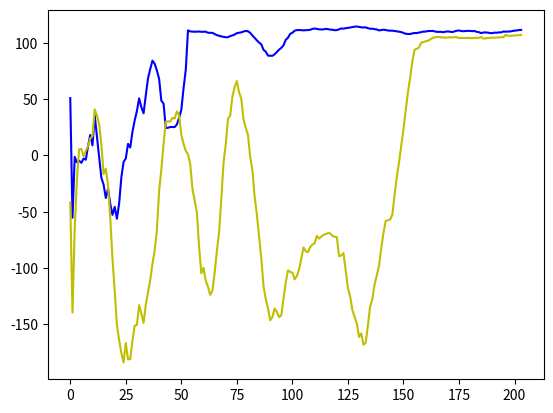

Recreate this plot in Python.
import matplotlib.pyplot as plt

def runningAvg(mylist, windowSize = 10):
    cumsum, moving_aves = [0], []
    for i, x in enumerate(mylist, 1):

        cumsum.append(cumsum[i-1] + x)
        if i < windowSize:
            moving_ave = cumsum[i] / (i)
        else:
            moving_ave = (cumsum[i] - cumsum[i-windowSize])/windowSize
        moving_aves.append(moving_ave)

    return moving_aves

def averageVector(vectors):
    vecNum = len(vectors)
    average = []
    min = len(vectors[0])
    for vec in vectors:
        if min > len(vec): min = len(vec)

    for i in range(min):
        sum = .0
        for j in range(vecNum):
            sum += vectors[j][i]
        average.append( sum / vecNum )

    return average

"""
    by default
        epsilon = .999
        alpha = .0002
"""

alpha001_1 = [-200.75, -191.45, -128.6, -230.15, -158.7, -215.3, -205.1, -213.65, -222.65, 1057.45, -253.35, 1148.35, 1176.85, 1349.05, 1422.95, 1251.15, 1390.6, 1341.0, 1200.7, 1270.1, 1206.1, 1214.2, 1365.75, 1419.65, 1467.1, 1422.7, 925.45, 946.45, 1053.6, 1166.05, 1160.65, 1275.55, 1293.1, 1258.25, 1284.85, 1263.3, 1267.45, 1198.9, 978.25, 1360.05, 1232.0, 1267.05, 1253.4, 1197.75, 1411.65, 1341.15, 1301.0, 1470.15, 1152.2, 1364.3, 1411.95, 1419.05, 1395.65, 1465.75, 1121.5, 1345.9, 1173.45, 1469.05, 1469.5, 1275.2, 1358.9, 1364.3, 1396.7, 1422.85, 1336.8, 1414.55, 1424.5, 1323.4, 1344.45, 1388.75, 1469.15, 1214.6, 1399.35, 1419.85, 1367.65, 1392.75, 1260.0, 1384.0, 1296.9, 1474.45, 1416.8, 1364.75, 1295.65, 1254.35, 1103.9, 1368.25, 1412.75, 1187.45, 1357.0, 1423.4, 1276.55, 1467.95, 1339.15, 1352.1, 1257.4, 1350.8, 1256.75, 1246.0, 1357.95, 1385.05, 1346.6, 1350.4, 1413.4, 1404.1]

alpha001_2 = [-118.75, -269.15, -167.2, -166.25, -132.1, -162.5, -100.35, -202.55, -227.75, -250.7, -128.4, -84.6, -92.7, -159.8, -243.95, -190.6, -159.25, -155.85, -207.7, -255.65, -146.9, -175.75, -135.95, -170.9, -179.5, -194.4, -122.9, -243.5, -130.5, -243.5, -130.05, -169.5, -138.0, -167.8, -220.1, -158.65, 5.65, 473.05, 389.25, 779.5, 776.05, 1175.7, 1008.75, 1119.85, 807.45, 1225.8, 959.1, 487.1, 1239.55, 1256.45, 562.25, 1099.2, 1083.8, 355.05, 1091.3, 1104.1, 1256.4, 1249.95, 1030.1, 1364.65, 1108.7, 1185.7, 1365.85, 1103.1, 1212.5, 1337.5, 1167.15, 1125.1, 1130.95, 835.1, 1289.1, 1351.1, 996.95, 1268.8, 1002.5, 1369.2, 1044.95, 944.35, 1165.35, 1291.7, 1305.3, 988.75, 1360.65, 1167.45, 1256.4, 1334.3, 1256.8, 1206.3, 1319.15, 1152.0, 1400.75, 1308.95, 1415.75, 1103.25, 1318.3, 1399.25, 1313.25, 1110.05, 1141.65, 1203.1, 1312.55, 1353.95, 1124.25, 1178.2]

alpha001_3 = [-227.75, -216.7, -197.4, -201.2, -194.85, 480.05, 306.3, 365.7, 388.9, 1348.8, 1399.95, 1186.05, 675.0, 544.15, 643.6, 1046.9, 819.45, 304.75, 1002.35, 1090.6, 471.55, 864.1, 426.95, 742.15, 983.7, 867.55, 935.8, 1270.35, 869.7, 1230.25, 1222.5, 1222.6, 1309.95, 1266.45, 1060.8, 1170.25, 1296.55, 1359.9, 1154.3, 1133.85, 1215.55, 882.35, 607.6, 1147.85, 1233.8, 1418.8, 1343.9, 1415.05, 1461.75, 1464.35, 1357.7, 620.8, 1180.75, 1419.2, 1160.25, 1009.15, 1041.4, 1215.4, 1208.25, 1393.05, 928.75, 842.15, 954.0, 1188.05, 1266.65, 1339.1, 837.4, 662.25, 1207.6, 1293.4, 640.65, 1264.75, 731.5, 1257.15, 1283.35, 1146.15, 1287.85, 1411.35, 1354.0, 1367.2, 1258.4, 1262.2, 1334.8, 1409.45, 1382.35, 1392.95, 1247.25, 1282.6, 1086.3, 1337.6, 1292.25, 1400.5, 1323.7, 1247.85, 1153.2, 890.05, 1276.05, 1337.4, 1202.2, 1330.3, 1126.1, 1186.25, 1245.35, 1291.9]

alpha001_4 = [-240.85, -179.4, 783.5, 99.1, 935.85, 369.95, 795.8, 352.65, 430.8, 789.45, 28.5, 511.05, 436.05, 546.5, 444.95, 211.8, 622.8, 370.05, 263.3, 177.65, 311.7, 458.65, 430.65, 236.85, 491.05, 425.55, 649.2, 498.7, 300.7, 706.8, 441.5, 435.2, 731.45, 418.0, 729.05, 314.4, 359.0, 394.3, 288.7, 792.5, 489.7, 584.9, 495.95, 615.3, 546.75, 819.7, 522.9, 456.85, 453.05, 557.65, 325.0, 495.9, 885.2, 470.65, 405.65, 661.45, 765.35, 600.4, 679.7, 704.3, 491.9, 626.1, 677.65, 897.45, 819.25, 695.2, 808.9, 758.6, 618.0, 804.1, 510.95, 770.45, 1039.55, 727.25, 735.0, 874.55, 1112.85, 824.0, 817.8, 614.05, 583.85, 582.55, 773.8, 219.55, 750.95, 649.75, 579.85, 611.8, 495.95, 926.6, 734.85, 660.35, 902.7, 474.8, 405.5, 789.05, 348.4, 325.9, 500.9, 870.0, 289.45, 712.05, 819.6, 664.9, 782.0, 630.5, 489.1, 166.25, 556.55, 554.5, 676.2, 204.2, 1001.15, 708.55, 557.6, 469.45, 748.8, 834.05, 670.65, 852.5, 926.6, 750.85, 429.05, 891.3, 1037.1, 860.55, 678.6, 737.35, 628.8]

alpha001_5 = [1411.1, -158.75, -208.15, -160.75, -229.7, -225.55, -401.65, -310.3, 515.5, 13.05, 305.15, 288.25, 93.3, 457.5, 313.4, 490.9, 790.0, 853.05, 778.7, 905.7, 653.45, 766.75, 777.65, 549.1, 1044.75, 880.8, 933.45, 759.7, 935.35, 813.15, 1031.25, 492.5, 743.95, 329.2, 315.45, 404.05, 438.7, 255.15, 247.65, 426.85, 774.25, 587.85, 343.25, 707.3, 696.7, 1191.55, 966.7, 1190.05, 1404.7, 1125.8, 1360.2, 1256.05, 1318.95, 1360.8, 1331.5, 1343.75, 1017.6, 1469.95, 1212.7, 1122.05, 1358.3, 1365.25, 1252.1, 1328.9, 1321.3, 1245.95, 1226.1, 1171.75, 1349.0, 1274.05, 1415.7, 1151.0, 1467.7, 1395.5, 1369.1, 1237.4, 1474.05, 1385.05, 1082.15, 1209.25, 1341.05, 1402.95, 1252.9, 1310.45, 1468.5, 1414.05, 1472.05, 1216.95, 1134.85, 1207.4, 1466.9, 1341.55, 651.25, 1075.9, 1242.95, 1280.15, 1465.1, 1298.65, 1171.1, 1371.05, 895.15, 1251.45, 1203.0, 1282.4, 1266.5, 1345.95, 1466.75, 1292.3]

alpha001_6 = [-216.7, -315.7, -340.4, -397.5, -370.3, -359.75, -409.2, -122.85, -182.9, -75.6, -270.95, -79.15, -122.1, -152.15, -78.1, -194.5, -119.4, -23.45, 318.65, 120.3, 224.6, 208.35, 431.45, 485.4, -15.5, 542.75, 364.1, 245.0, 303.6, 608.2, 589.8, 435.8, 705.3, 494.6, 901.45, 470.05, 117.2, 1013.6, 595.95, 252.0, 360.6, 981.9, 822.2, 622.55, 913.35, 942.5, 776.75, 710.1, 909.85, 1115.75, 943.2, 1243.0, 1055.4, 955.2, 863.45, 1353.75, 1297.45, 1141.5, 1299.45, 1291.55, 1095.5, 1101.3, 1464.75, 1255.65, 1206.45, 1417.65, 1320.6, 1328.35, 1266.3, 1368.1, 1300.55, 1314.5, 1465.25, 1404.3, 1231.8, 1394.65, 1141.85, 1364.9, 1379.55, 1297.75, 1216.85, 1260.15, 1412.8, 1199.35, 1270.4, 1118.35, 1051.3, 1000.1, 1314.1, 1216.75, 1412.6, 1469.15, 1285.1, 1119.15, 1099.75, 1355.7, 1356.95, 1177.6, 913.45, 1345.9, 1169.45, 751.4, 1221.75, 1094.4, 1240.4, 1298.1, 1245.0, 1151.85, 1332.1, 1414.0, 1339.1, 1304.6, 1373.7, 1126.85, 1463.8, 1268.5, 1248.35, 1264.9, 1446.25, 1260.3, 1355.95, 1242.55, 1248.1, 1078.2]

alpha0002_1 = [-180.95, -225.1, -121.65, -247.65, -203.9, 740.2, 899.65, 776.65, 871.6, 731.95, 672.8, 1130.6, 729.0, 665.25, 237.75, 765.4, 823.2, 929.5, 794.5, 596.1, 768.6, 1005.4, 256.55, 1170.55, 570.35, 923.2, 1208.4, 368.5, 1001.2, 800.5, 1053.05, 975.2, 838.95, 991.35, 873.25, 1222.65, 1307.35, 917.2, 1046.8, 831.05, 921.6, 1312.2, 1197.25, 864.55, 1210.45, 1362.4, 1234.1, 934.45, 1036.8, 1137.15, 1263.3, 1338.9, 1042.25, 1299.55, 1260.65, 1313.0, 1366.65, 1283.45, 1167.35, 1364.45, 965.0, 1252.85, 1193.25, 1117.45, 1316.35, 934.55, 1013.7, 923.8, 1332.8, 1274.5, 1103.0, 1183.65, 1112.6, 1230.55, 1270.55, 1146.0, 1175.9, 1203.15, 1359.25, 1293.25, 1274.65, 1469.7, 1192.5, 1060.1, 1254.05, 1234.25, 900.4, 1342.6, 1251.9, 1150.9, 1270.9, 1054.2, 1205.45, 1319.6, 1211.0, 1173.35, 980.9, 1335.75, 1405.0, 1021.6, 1105.2, 840.55]

alpha0002_2 = [189.85, 448.25, 665.5, 805.3, 823.8, 1154.6, 564.25, 744.7, 663.35, 834.0, 989.65, 732.0, 1121.1, 1133.25, 1173.35, 518.75, 624.8, 1032.5, 871.55, 925.7, 741.3, 582.05, 1183.7, 1236.3, 1144.8, 699.45, 1279.4, 1248.85, 1163.65, 1463.15, 1327.8, 1075.45, 1221.25, 1201.15, 1470.4, 1407.5, 1402.4, -133.95, -217.45, -109.7, 384.5, 1414.9, 1362.25, 1306.8, 1358.9, 1066.55, 1470.4, 1263.05, 1416.15, 1418.65, 1331.85, 1153.8, 1171.9, 1473.35, 1330.3, 1295.2, 1113.15, 1135.25, 1008.15, 1032.2, 1405.55, 1408.9, 1142.35, 1294.45, 1288.8, 1327.55, 1419.95, 1291.9, 1468.65, 1293.6, 1359.1, 1232.35, 1258.7, 1274.9, 1208.9, 1398.35, 1212.8, 1145.9, 1237.65, 1404.15, 1232.8, 1308.65, 1142.25, 1416.1, 1289.6, 1417.9, 1417.4, 1217.05, 1329.0, 1343.25]

alpha0002_3 = [-128.95, -176.15, -187.5, -137.55, -228.65, -206.75, -136.85, -213.65, 352.25, -48.7, -154.15, 270.6, -201.8, -142.9, 1214.65, 1323.5, 1221.45, 859.0, 1468.45, 1420.95, 1382.8, 1102.0, 841.4, 1088.2, 1313.65, 1318.7, 1259.45, 993.55, 1375.25, 1341.55, 1308.1, 1178.1, 1331.2, 1246.5, 1394.3, 1025.4, 1462.6, 1418.45, 1009.95, 840.0, 1146.2, 1199.25, 931.6, 783.2, 846.35, 1103.15, 881.35, 1032.65, 941.2, 1314.8, 1050.85, 1414.15, 1221.4, 1226.5, 1179.75, 1316.7, 1262.95, 1410.25, 1169.25, 1309.9, 1188.35, 1121.4, 1130.2, 1211.35, 972.55, 1144.85, 1387.8, 1396.85, 1365.2, 1393.3, 1217.9, 1100.85, 1074.05, 611.25, 1303.2, 1374.1, 1172.3, 1112.95, 1316.35, 1365.2, 1160.85, 1040.3, 981.3, 1259.6, 1207.2, 1326.25, 1311.25, 1099.1, 1260.25, 1246.5]

alpha0002_4 = [1414.25, 1399.8, 1159.9, -431.25, -82.05, -217.2, -207.85, -241.35, -159.75, -189.7, -163.35, -231.8, -160.5, -207.7, -221.45, -107.8, -171.35, -236.0, -182.55, -133.5, -175.35, -79.45, -247.1, -147.4, -203.45, -173.3, -92.55, -110.75, -278.5, -282.4, -181.5, -289.35, -148.3, -199.85, -185.0, -215.15, -199.4, -231.35, -219.95, -157.95, -214.05, -252.7, -166.1, -143.35, -129.05, -109.4, -213.4, -178.7, -196.9, -196.25, -110.25, -109.8, -250.25, -169.0, -174.65, -165.3, -136.85, -89.95, -149.7, -146.6, -160.65, -178.9, -133.6, -234.05, -170.55, -236.3, -171.55, -184.95, -210.0, -157.1, -199.45, -221.9, -210.65, -93.25, -246.2, -219.8, -178.05, -241.45, -171.3, -213.6, -175.5, -143.6, -116.3, -226.95, -195.45, -173.3, -230.95, -193.55, -226.4, -208.85, -150.25, -149.15, -237.2, -213.8, -181.4, -225.25, -264.65, -206.6, -167.3]

alpha0002_5 = [-201.65, -243.05, -187.7, -254.05, -410.45, -162.55, -224.8, -264.2, -110.15, -173.1, -184.95, 689.8, 1375.2, 426.1, 776.8, 805.75, 817.75, 865.75, 974.5, 764.3, 618.55, 964.3, 562.6, 676.35, 735.7, 898.35, 1041.15, 887.4, 940.25, 1094.75, 890.35, 1165.85, 596.85, 1026.7, 1060.4, 1271.0, 746.85, 1232.4, 513.75, 1014.6, 905.85, 840.4, 1029.3, 607.8, 741.65, 1041.1, 915.75, 1235.05, 1248.1, 929.05, 931.15, 1169.15, 1383.6, 1384.5, 1129.35, 1253.85, 1162.45, 1417.15, 1315.15, 1273.5, 1286.85, 1181.75, 1252.7, 879.1, 1232.65, 1238.2, 1044.45, 1212.8, 1382.45, 1132.65, 1293.1, 1091.1, 1269.7, 1395.65, 1393.65, 1231.15, 1154.65, 1267.45, 1285.1, 1181.5, 1110.45, 1280.2, 942.65, 1285.1, 1257.5, 1298.45, 1318.65, 1128.2, 1220.75, 1256.1, 1313.9, 1309.95, 1010.35, 1245.8, 1323.45, 982.5, 1060.15, 1134.35, 1405.1]

alpha0002_6 = [-168.15, -209.0, -205.25, -230.2, -202.35, -169.95, -222.6, -218.55, -184.2, -155.5, -209.05, 266.55, 547.35, 692.55, 1143.2, 1197.3, 1387.85, 1417.9, 1378.55, 1229.9, 950.85, 802.95, 1221.9, 1011.95, 1187.7, 1209.85, 797.55, 1206.65, 1211.65, 1321.65, 1394.55, 1228.5, 1183.05, 1166.55, 1018.2, 1116.3, 1252.1, 1334.95, 1308.35, 1324.65, 1213.05, 1305.15, 1457.95, 1473.9, 1461.65, 1044.55, 1019.2, 1335.85, 1102.6, 1019.05, 845.7, 1413.35, 1216.25, 1162.55, 869.9, 1018.1, 1106.4, 1181.0, 1344.95, 1023.15, 1155.9, 1061.85, 977.4, 1422.9, 1072.45, 1089.9, 1360.85, 1240.8, 1211.45, 1181.15, 1339.0, 1401.95, 1106.25, 1407.35, 1337.3, 1285.35, 1302.3, 1285.9, 1092.05, 1288.85, 1340.2, 1138.55, 1470.6, 1414.25, 1090.95, 1298.5, 1402.8, 1270.4, 1265.2, 1055.6, 1074.25, 1278.35, 1214.3, 1181.55, 1198.65, 1338.05, 1243.6]

alpha002_1 = [-230.1, -46.5, -154.1, 89.1, -135.25, 1142.1, 1333.95, 1165.05, 1282.75, 1369.85, 1295.25, 1309.55, 1406.6, 937.1, 1236.8, 1193.2, 783.45, 1346.6, 1188.15, 1350.5, 1419.85, 1269.45, 1365.65, 1471.65, 1416.2, 1468.4, 1470.6, 1462.3, 1310.0, 1297.8, 1324.6, 1472.85, 1302.7, 1095.45, 1200.75, 1038.5, 1314.25, 1369.45, 1388.05, 1419.95, 1460.85, 1267.85, 1389.9, 1378.05, 1408.3, 1368.95, 1366.8, 1225.8, 1418.8, 1468.65, 1313.45, 1299.45, 1127.7, 1463.3, 1414.55, 1410.95, 1470.35, 1465.25, 946.55, 1302.1, 1237.85, 1361.45, 1204.0, 1302.85, 1210.4, 1155.5, 1312.75, 1274.0, 773.0, 1229.5, 884.15, 1227.15, 936.85, 1367.35, 1041.0, 899.6, 945.2, 1339.5, 1274.15, 1105.6, 1357.35, 1371.85, 1213.55, 1469.1, 1416.8, 1417.0, 1475.3, 1417.55, 1473.95, 1290.75, 1371.85, 1470.35]

alpha002_2 = [-124.8, -198.5, -227.85, -172.95, -102.85, -175.7, -155.35, -180.2, -211.8, -258.2, -193.85, -131.5, 735.55, -173.25, 97.8, 1095.7, 1321.4, 1362.8, 1232.4, 1081.3, 1177.15, 1321.15, 1311.15, 1160.75, 1102.8, 1421.7, 1126.35, 1293.8, 1355.15, 1103.3, 1157.15, 1193.45, 1205.85, 1045.0, 1209.85, 1073.3, 1310.35, 1004.55, 1302.55, 1300.95, 1322.6, 934.3, 1364.95, 1267.6, 1313.1, 1305.5, 1306.0, 1308.05, 1362.65, 1416.15, 1281.75, 1422.35, 1345.85, 1271.85, 1468.45, 1404.15, 1207.55, 1301.3, 1167.8, 1359.9, 847.5, 1279.2, 1312.95, 1407.7, 1362.4, 1409.75, 1319.4, 1350.3, 1461.1, 1141.15, 1298.4, 1291.8, 1382.45, 1414.35, 1089.7, 1287.1, 1369.25, 1250.3, 1307.45, 1410.15, 1267.4, 1397.4, 1235.5, 1312.35, 1373.4, 1417.75, 1417.9, 1348.5, 1255.55, 1424.2, 1410.65, 1303.3, 1267.3, 1238.65, 1245.95, 1328.05, 1405.8, 1296.85, 1337.05, 1269.85, 1360.55, 1306.45, 1466.6, 1349.4]

alpha002_3 = [-346.25, -344.9, -344.5, -355.8, -201.0, -175.1, -186.85, -221.5, -125.6, -172.65, -171.45, -172.15, -221.7, -211.1, -207.05, -205.65, -141.9, -152.1, -117.7, -239.4, -196.3, -142.45, -62.4, 13.25, 197.9, 168.95, 477.0, 618.25, 224.15, 359.35, 418.2, 290.65, 747.75, 410.95, 504.05, 743.8, 715.1, 612.45, 592.6, 764.1, 912.15, 470.85, 389.65, 536.1, 663.0, 483.95, 601.05, 693.95, 711.0, 806.25, 543.85, 686.2, 544.15, 335.65, 865.1, 692.8, 848.1, 561.1, 889.05, 764.1, 818.25, 755.75, 880.55, 812.75, 917.2, 790.3, 989.0, 828.9, 922.15, 812.05, 684.9, 1017.2, 824.25, 801.2, 849.55, 652.15, 765.95, 764.25, 843.6, 903.2, 1016.85, 806.25, 938.7, 1198.3, 539.45, 924.8, 784.75, 812.6, 784.6, 1156.5, 824.4, 768.5, 880.0, 965.15, 1116.3, 1117.2, 1031.9, 804.9, 1167.55, 979.8, 1099.75, 856.6, 908.95, 698.1]

alpha002_4 = [-244.95, -184.45, -257.2, -173.7, -50.4, -149.0, -158.6, -82.15, -118.55, -77.8, 95.9, -151.9, -136.85, -109.0, -131.95, -258.25, -73.85, -207.75, -130.55, -76.3, 671.05, 219.2, -18.4, 1095.4, 1314.4, 1421.2, 1335.4, 1328.6, 1403.65, 1454.15, 1240.3, 1377.55, 985.25, 1009.9, 1286.7, 1098.7, 1099.2, 850.25, 1194.15, 1203.75, 1184.05, 1394.8, 908.7, 1177.9, 959.35, 1349.7, 1142.15, 1303.2, 1306.45, 1027.6, 1086.75, 1463.9, 1340.2, 1362.75, 1357.8, 1250.4, 1295.2, 1354.65, 1331.7, 1414.7, 1471.8, 1470.1, 1314.0, 1419.3, 1351.9, 1168.7, 1078.9, 1123.4, 1171.1, 1146.2, 1159.25, 1411.75, 1222.05, 1258.1, 1339.2, 1287.85, 1240.7, 1198.3, 1312.7, 1468.65, 1414.8, 1295.95, 1319.35, 1329.05, 1217.45, 1338.0, 1419.55, 1370.05, 1272.7, 1287.15, 1242.65, 1398.2, 1361.0, 1358.55, 1415.8, 1377.9]

alpha002_5 = [-176.9, -156.75, -178.1, -352.65, -370.7, -388.15, -366.65, -343.5, -405.4, -388.0, -379.55, -359.7, -417.05, -370.2, -356.7, -372.05, -346.85, -355.35, -355.15, -373.8, -356.1, -381.2, -341.45, -347.65, -402.75, -361.0, -402.7, -368.75, -372.55, -403.65, -356.75, -367.4, -343.25, -373.8, -352.6, -384.9, -364.6, -365.55, -369.75, -349.55, -380.6, -364.8, -356.95, -350.7, -397.85, -380.1, -359.45, -359.8, -376.5, -418.2, -355.3, -369.05, -377.35, -375.2, -387.0, -396.15, -357.2, -360.7, -373.8, -372.3, -337.75, -386.7, -379.0, -384.2, -367.15, -376.8, -362.85, -363.8, -368.3, -372.85, -363.15, -364.35, -369.1, -377.4, -373.05, -364.75, -376.3, -383.45, -393.0, -362.45, -403.85, -328.7, -342.85, -389.35, -355.6, -372.55, -359.9, -371.0, -377.2, -369.4, -390.95, -383.65, -365.95, -371.05, -363.35, -345.35, -341.4, -347.7, -364.7]

eps9995_1 = [1338.9, 1149.3, 1338.95, 1178.8, 1355.7, -418.3, -405.15, -393.95, -392.45, -372.3, -380.35, -522.2, 478.8, -48.8, 205.25, 558.0, 754.8, 812.7, 787.75, 753.6, 812.6, 1095.7, 902.1, 961.05, 1092.35, 1247.65, 1081.9, 1046.95, 879.9, 1118.5, 1029.65, 940.35, 926.85, 1044.1, 415.0, 1133.95, 865.3, 721.55, 935.3, 824.75, 1154.75, 867.75, 1267.3, 1042.85, 765.85, 1095.65, 849.5, 1079.75, 1216.5, 999.85, 968.0, 1024.05, 1259.65, 1143.3, 1195.35, 1327.45, 1231.5, 831.3, 1057.6, 975.05, 1199.6, 1255.2, 1206.4, 1205.6, 1356.9, 1355.9, 1014.55, 1193.3, 1380.6, 1192.6, 1115.2, 1197.15, 1056.9, 1412.75, 1236.05, 1138.85, 1087.75, 1040.25, 1300.6, 1016.65, 1147.8, 1011.85, 1333.2, 1397.55, 1003.65, 1161.2, 1041.35, 1163.55, 1084.1, 853.9, 1007.2, 754.4, 1046.1, 1213.7, 743.2, 1049.7, 1113.7, 1224.7, 1101.55, 1192.8, 1154.75, 857.6, 869.7, 1036.5]

eps9995_2 = [-276.1, -241.45, -135.95, -215.85, -210.7, -193.15, -129.2, -33.45, -212.8, 1355.25, 1026.4, 1342.85, 1143.25, 814.15, 1416.95, 1331.15, 1239.9, 848.4, 1251.75, 1339.6, 1365.7, 1327.6, 1154.95, 1104.8, 1211.9, 934.05, 905.45, 964.4, 1366.5, 1061.45, 1129.95, 1070.05, 966.0, 987.2, 768.65, 1202.1, 1307.2, 1001.3, 1255.95, 890.55, 1182.25, 914.15, 1211.65, 1299.95, 1163.8, 1277.9, 1257.35, 1245.8, 1297.25, 1181.05, 1119.25, 1003.9, 1197.0, 1130.95, 931.2, 929.6, 1243.0, 1109.4, 1329.95, 1106.2, 1129.4, 1072.9, 1075.65, 1334.15, 1062.8, 1205.9, 1261.2, 1417.65, 928.35, 1414.1, 1100.6, 1157.9, 1053.8, 1165.45, 1061.55, 1145.15, 1097.0, 1185.8, 1116.3, 1047.55, 1126.0, 849.7, 1160.35, 1208.05, 1296.05, 1395.25, 1397.7, 1271.8, 1110.6, 1348.55, 1312.05, 1142.15, 1411.0, 1249.4, 1032.65, 1316.95, 1338.75, 1339.6, 963.95, 1233.05, 1239.05, 1413.8, 1341.0, 1424.15]

eps9995_3 = [-156.15, -158.45, -276.35, -141.3, -228.65, -53.7, -126.95, -169.9, -220.5, -249.5, -124.9, -174.65, -224.8, -151.4, -216.95, -211.15, -42.3, 240.25, 927.2, 246.15, 818.0, 881.25, 1205.25, 1294.6, 1245.45, 1117.0, 1251.85, 1414.15, 1015.4, 1409.5, 1257.2, 1282.3, 1390.0, 1223.0, 1051.15, 1168.15, 1187.6, 1024.75, 995.65, 1107.6, 1195.95, 972.5, 1295.55, 994.4, 769.55, 1087.1, 920.1, 999.55, 1149.95, 1172.2, 1326.6, 1414.7, 1301.35, 1417.35, 1328.4, 1250.75, 1222.35, 1029.7, 1336.75, 1241.9, 1387.25, 1199.4, 1391.05, 989.7, 1291.25, 1279.6, 1162.55, 1125.45, 1126.35, 1285.7, 1466.1, 1330.3, 1110.95, 1330.65, 1356.4, 1311.1, 1327.2, 1212.3, 1308.7, 1185.85, 1357.65, 1252.45, 1463.15, 1385.3, 1177.35, 1284.2, 1072.35, 1289.25, 1061.45, 1363.85, 1310.9, 1243.3, 1419.75, 1306.15, 1407.8, 1283.65, 1371.6, 1090.2, 1334.9, 1227.35, 1459.5, 1395.5, 1416.15, 1339.2]

eps9999_1 = [-175.75, -234.95, -225.7, -191.3, -203.85, -260.15, -175.05, -195.1, 355.4, 810.9, 1089.5, 1310.15, 1036.5, 1205.85, 1078.7, 1140.65, 963.95, 997.9, 799.65, 1197.3, 1366.85, 1361.65, 1369.15, 773.05, 1297.3, 1280.0, 1333.6, 1313.65, 1337.65, 752.75, 1226.3, 948.25, 697.5, 1000.85, 890.3, 788.4, 1095.2, 679.6, 712.8, 865.7, 1132.2, 1090.35, 981.4, 851.3, 1029.25, 1172.85, 908.35, 1017.85, 1268.15, 1006.75, 1063.7, 1309.45, 1192.0, 1419.3, 1169.65, 1236.2, 1179.85, 1393.25, 1324.4, 985.65, 1148.05, 1328.65, 1257.8, 1255.6, 1077.55, 1393.05, 1462.9, 1212.9, 1021.85, 1025.7, 1386.75, 1463.6, 1130.7, 1421.45, 1371.75, 1213.0, 1237.4, 1216.15, 1265.05, 918.15, 1200.95, 1285.55, 1201.65, 1463.75]

eps9999_2 = [-255.4, -213.35, -209.05, 80.55, 300.05, 868.3, 783.6, 529.15, 466.6, 783.15, 638.65, 957.7, 938.15, 713.4, 649.65, 746.2, 680.9, 817.15, 1044.1, 898.35, 974.75, 643.9, 615.65, 1213.15, 926.6, 1344.0, 1261.95, 1117.1, 1206.75, 1337.9, 1065.2, 970.5, 830.35, 1042.7, 1042.6, 883.5, 1241.9, 409.15, 1196.7, 1052.35, 1262.65, 744.5, 1067.3, 1220.5, 1365.6, 1355.75, 1074.75, 1250.35, 1189.0, 1299.15, 1238.45, 1315.15, 1362.6, 1313.6, 1313.7, 1154.85, 1210.15, 1103.6, 1386.7, 1417.25, 1186.6, 1316.25, 1198.15, 1137.8, 1136.0, 1147.95, 1339.5, 1258.3, 1158.45, 1290.25, 1085.0, 999.55, 1084.9, 1361.65, 1373.95, 1312.0, 1135.75, 1295.65, 1253.35, 1221.9, 1104.45, 1311.55]

eps9999_3 = [1149.05, -105.75, -167.0, -91.2, -157.65, -185.45, -174.35, -250.9, -183.4, -260.6, -159.45, 283.55, 263.75, 672.05, 513.6, 203.4, 596.6, 355.95, 675.65, 1197.05, 701.0, 1279.05, 922.1, 1251.7, 1223.4, 1399.8, 1349.2, 1455.35, 1468.9, 1468.95, 1468.9, 1464.15, 1318.7, 1142.75, 971.6, 1103.45, 1463.0, 1223.7, 1361.05, 1233.9, 1306.2, 1469.25, 1414.85, 1168.85, 1178.4, 1006.7, 842.9, 1014.8, 769.25, 1053.25, 743.05, 1042.7, 929.0, 1114.9, 1462.6, 1421.6, 1300.2, 1290.25, 1200.65, 1331.0, 1245.7, 1369.95, 1309.65, 1367.8, 1287.0, 1235.95, 1354.6, 1197.2, 1403.7, 1330.6, 1418.1, 1221.2, 1402.8, 1334.6, 1225.1, 1416.0, 1351.35, 1255.15, 1297.55, 1216.05, 1276.3, 1462.15, 1466.3, 1262.7, 1190.55, 1202.85, 1418.7, 1357.2, 1349.65, 1364.35, 1337.8, 1256.8]

d_1 = [-138.65, 1.25, 109.55, 111.3, 114.45, -98.35, -191.85, -95.95, -94.9, 7.9, -49.85, -19.3, -70.8, -95.6, -96.25, -132.2, -95.05, 4.1, 31.35, -18.5, -75.7, 101.6, 28.15, 95.65, 83.0, 96.5, 110.2, 104.3, 112.4, -37.25, 109.3, 107.0, 40.95, 43.15, 107.2, 109.4, 109.7, 107.7, 106.45, 105.5, 97.6, 106.9, 102.55, 108.2, 95.25, 115.95, 112.4, 109.2, 113.5, 114.4, 100.6, 95.15, 102.85, 94.8, 87.9, -288.9, -267.4, -63.65, -312.2, -388.5, 35.15, -79.25, 94.95, 99.9, 89.0, 96.4, 82.1, 95.0, 90.2, 89.5, 86.15, 90.9, 70.15, 106.3, -44.7, -147.35, -70.3, -40.3, -70.4, -152.0, -78.95, -98.45, -144.05, -95.2, -67.95, -333.2, -340.6, -296.1, -320.15, 49.0, 4.15, -66.95, 28.75, -232.65, -283.75, -287.25, -97.2, -84.25, -74.85, -73.75, 2.45, -107.55, 59.3, -33.4, 107.6, 92.2, 93.4, 99.1, 97.45, 98.8, 98.7, 90.45, 96.15, 80.2, 103.85, 108.55, 91.85, 92.25, 74.2, 97.6, 55.6, -419.4, 86.5, 111.55, -296.0, -352.45, -211.3, -295.95, -183.85, -76.7, -354.55, -349.85, -267.45, 110.8, 111.1, 110.35, 93.7, 99.35, 102.85, 103.95, 101.4, 101.45, 102.25, 104.8, 106.4, 100.4, 98.4, 98.25, 97.95, 101.35, 101.75, 101.35, 99.9, 97.6, 96.0, 97.45, 97.3, 103.55, 101.75, 98.2, 98.3, 104.5, 98.6, 100.45, 95.45, 95.25, 98.8, 94.1, 97.55, 93.45, 102.1, 94.5, 99.45, 98.6, 97.55, 78.15, 96.5, 95.05, 101.35, 98.25, 100.8, 97.3, 101.15, 98.0, 100.25, 105.7, 54.15, 108.2, 107.3, 105.4, 102.6, 106.5, 105.65, 110.1, 106.7, 105.4, 108.4, 104.4, 107.05, 111.5, 114.6, 109.1, 112.35, 112.5]

d_2 = [114.9, 110.35, 107.6, 109.1, 111.25, 109.0, 95.75, 110.3, 110.4, 104.75, -114.05, -95.45, 61.4, 96.15, -61.0, -679.45, 106.0, 107.2, -338.9, -427.65, -393.35, -576.65, 94.95, 97.8, -107.45, 89.5, -81.65, 15.9, 68.2, 23.85, -91.25, 20.2, -60.4, -1.3, -119.05, -25.8, -98.5, -73.5, -100.05, -47.75, -23.2, 3.1, -26.4, -99.3, -150.85, -128.65, -181.0, -99.9, 95.9, 103.1, -436.55, -4.25, -236.4, -189.65, -432.0, -409.9, -136.15, -270.95, -437.9, -439.6, -383.4, -437.8, -410.35, -408.05, -316.8, -323.25, 100.25, 88.75, 44.95, 51.5, 69.15, 74.3, -291.55, 99.7, 75.5, 102.1, -34.85, 60.55, -337.8, 69.7, 43.6, -332.35, -436.1, -410.2, -385.6, -330.05, -355.95, -436.25, -437.75, -383.9, -356.45, -273.8, -384.0, -358.3, -302.8, -330.05, -144.55, -222.4, -356.1, -306.05, -380.25, -411.5, -329.2, -384.0, -409.4, -411.65, -435.9, -436.6, -384.05, -408.95, -436.1, -409.0, -437.25, -436.85, -356.85, -411.05, -410.15, -436.0, -433.5, -433.45, -406.55, -408.25, -408.75, -406.9, -434.55, -409.1, -330.3, -407.8, -356.85, -437.45, -354.65, -382.3, -354.6, -355.35, -382.2, -357.35, -436.9, -409.55, -407.35, -356.25, -356.6, -410.45, -409.35, -331.25, -357.4, -222.15, 80.9, 81.05, -15.95, 86.85, 80.65, 89.4, 75.0, 68.9, 89.65, 99.95, 103.95, 108.5, 106.2, 107.6, 107.6, 103.95, 105.4, 105.1, 109.3, 108.0, 105.0, 108.1, 108.5, 106.6, 109.2, 108.8, 105.0, 108.4, 110.85, 104.15, 107.25, 107.85, 102.05, 104.45, 105.0, 106.6, 105.1, 109.8, 107.45, 104.75, 102.65, 106.4, 106.6, 106.65, 102.75, 106.95, 109.0, 107.0, 107.05, 104.6, 107.35, 99.85, 99.95, 104.35, 103.65, 106.7, 108.75, 106.05]

d_3 = [-101.5, -824.2, 35.75, 112.9, 107.7, 12.8, -23.9, 101.8, 110.15, 110.9, 107.6, 113.5, 99.8, 100.8, -49.0, 42.1, 13.35, -437.3, -439.6, -413.6, -440.65, -439.75, -436.5, -438.5, -436.1, -438.05, -437.55, -439.55, -438.1, -439.7, -916.95, -508.45, -521.15, -534.85, 37.0, -10.9, -87.25, 73.8, 95.1, 39.85, 70.85, 70.85, 68.1, 96.55, 84.35, 86.1, 86.5, 83.75, 81.1, -224.3, -44.95, -141.8, 85.45, 113.2, 108.95, 110.4, 113.8, 114.0, 112.2, 115.9, 117.0, 114.1, 115.1, 107.55, 107.15, 115.55, 103.65, 107.7, 112.1, 107.5, 108.25, 108.8, 108.8, 98.7, 105.25, 91.6, 90.3, 99.3, 103.7, 109.7, 112.9, 112.8, 109.4, 111.3, 112.8, 112.2, 111.9, 107.8, 114.25, 112.7, 105.35, 110.1, 111.4, 107.5, 108.3, 106.1, 110.9, 109.25, 111.0, 113.6, 112.0, 111.9, 111.6, 111.6, 109.9, 109.8, 110.6, 110.4, 108.75, 109.4, 106.1, 111.2, 106.8, 106.75, 107.4, 111.1, 112.5, 114.3, 112.8, 110.2, 109.5, 111.7, 108.4, 108.8, 109.0, 110.8, 115.45, 109.3, 110.5, 111.6, 109.8, 111.0, 108.75, 108.2, 111.6, 104.6, 110.6, 112.2, 109.6, 111.5, 110.3, 107.1, 109.2, 113.7, 109.2, 107.8, 111.0, 109.1, 109.6, 110.3, 111.5, 111.1, 105.05, 111.9, 109.1, 108.5, 110.6, 114.3, 111.7, 106.9, 110.1, 107.1, 107.9, 110.65, 111.2, 112.3, 109.2, 112.4, 110.4, 108.0, 112.0, 112.2, 110.1, 110.6, 109.7, 111.5, 109.4, 112.8, 110.6, 111.9, 109.1, 112.4, 112.7, 113.5, 109.8, 107.2, 108.8, 110.3, 109.4, 107.0, 110.3, 106.0, 107.5, 108.4, 107.9, 108.1, 108.5, 105.5, 109.0, 108.7, 105.6, 109.4, 106.3, 108.0]

v_1 = [113.05, -434.25, 113.2, 111.4, 8.05, -39.2, -68.05, 57.1, 100.3, 108.9, -68.6, 103.2, -127.35, -286.9, -431.55, -69.3, -93.2, 107.4, -164.25, -94.8, -53.95, -116.75, 3.55, -47.6, -204.4, -166.9, -13.65, -37.8, 114.9, 112.5, 107.6, 116.2, -162.45, -161.45, 114.7, 104.4, 115.2, 115.3, 57.3, -11.25, -38.95, -270.7, -217.45, -590.45, 116.6, 117.3, 115.7, 116.95, 111.0, 109.4, 107.85, 104.8, 114.65, 110.15, 113.4, 109.5, 114.3, 118.6, 113.7, 112.8, 106.9, 110.95, 111.95, 108.5, 110.6, 107.4, 107.2, 113.3, 115.1, 110.45, 116.65, 112.2, 115.75, 111.4, 116.8, 115.85, 108.0, 109.3, 112.0, 108.7, 97.15, 82.5, 76.65, 69.95, 69.95, 77.35, 67.95, 14.4, 78.1, 38.6, 90.25, 78.05, 94.3, 114.3, 116.2, 111.2, 115.6, 111.0, 109.0, 110.9, 109.1, 115.2, 112.7, 116.8, 113.2, 107.0, 115.9, 113.6, 112.65, 120.4, 113.75, 113.3, 106.9, 113.6, 110.5, 111.6, 109.45, 111.4, 112.9, 109.95, 114.2, 114.9, 114.9, 111.4, 116.9, 112.3, 114.0, 110.7, 113.2, 118.5, 109.25, 114.1, 111.2, 114.8, 105.2, 111.4, 113.05, 114.1, 112.75, 115.1, 114.5, 115.0, 110.9, 113.7, 110.65, 111.3, 112.9, 112.4, 108.2, 110.8, 109.6, 107.3, 112.2, 108.05, 116.5, 119.3, 114.2, 110.4, 114.4, 106.6, 113.0, 112.7, 111.4, 108.1, 109.2, 112.4, 116.15, 117.4, 109.5, 116.5, 112.0, 111.6, 112.9, 112.75, 114.5, 114.2, 113.6, 112.3, 110.85, 114.4, 112.4, 109.4, 109.9, 106.5, 112.1, 106.4, 113.3, 111.9, 115.3, 111.3, 111.1, 115.8, 108.0, 112.25, 112.35, 111.8, 109.0, 112.6, 115.2, 112.3, 111.9, 112.05, 110.6, 115.5]

v_2 = [109.8, -194.6, 100.2, 57.6, 104.2, 105.8, 103.35, 105.5, 113.5, 116.3, 109.4, 114.8, 113.2, 113.1, 109.3, 112.2, 117.3, -51.25, -119.35, -93.0, 108.5, 112.1, 27.95, 114.6, 15.0, -115.7, -90.0, 10.65, -68.0, -140.45, -46.25, 110.55, 110.65, 109.2, -117.65, -88.9, -44.7, -43.3, -122.45, 10.15, -115.8, -141.75, -449.6, -463.8, -453.6, -475.5, -1565.0, -548.0, -559.65, -657.6, -669.7, -582.1, -562.6, -520.35, -543.6, -534.4, -532.2, -554.4, -588.7, -583.45, -619.2, -752.8, -706.4, -559.5, -565.3, -565.9, -514.55, -603.8, -583.6, -162.3, -92.7, -155.05, -99.35, -170.3, -44.0, -68.0, -136.8, -93.7, -100.25, -74.5, -105.15, -121.75, -46.8, -16.85, -41.65, -14.85, -74.8, -65.45, -98.45, -73.45, -97.65, 31.85, -71.6, -15.2, -118.2, -69.9, -74.3, -93.95, -171.4, -171.85, -168.35, -184.8, -86.6, -173.45, -150.75, -116.9, -135.0, -122.1, -210.9, -205.35, -193.4, -213.65, -192.4, -204.6, -118.1, -253.75, -93.35, -175.9, -11.7, -111.45, -132.05, -159.15, -221.55, -149.45, -21.55, -210.6, -388.7, -179.1, -177.75, -106.15, -147.35, -134.4, -183.15, -99.85, -203.85, -255.3, -10.2, -261.65, -234.25, -376.9, -324.0, -199.1, -395.15, -174.0, -216.05, -373.75, -187.8, -338.75, -282.75, -419.05, -216.85, -207.65, -331.2, -280.35, -391.0, -340.8, -372.95, -169.1, -305.7, -223.75, -242.4, -230.65, -173.85, -345.7, -298.3, -232.85, -270.1, -188.9, -164.75, -280.1, -175.35, -219.5, -242.75, -187.3, -183.6, -166.05, -166.25, -102.95, -118.65, -17.35, -150.05, -188.6, -250.1, -150.75, -45.8, -50.55, -257.2, -77.25, -65.5, -139.85, -42.15, -185.3, -175.75, -217.6, -257.45, -119.0, -270.4, -226.05, -209.6, -193.35, -125.2, -300.9, -174.95, -319.65]

v_3 = [-10.9, 110.7, 100.55, -152.55, -6.75, 8.5, 108.5, -79.3, 108.4, 107.9, -14.3, 106.7, -38.8, -119.15, 67.1, -82.8, -104.65, 32.1, 109.0, 114.1, 113.75, 115.1, 102.25, 105.6, 113.5, 77.95, 74.8, 112.3, 110.4, 108.9, 117.5, 108.55, 111.3, 110.6, 114.2, 109.3, 110.2, 109.3, 111.3, 115.0, 114.0, 108.0, 113.7, 106.6, 115.8, 109.5, 110.2, 105.6, 104.25, 114.2, 110.7, 112.8, 113.9, 103.7, 100.3, 113.8, 109.5, 106.5, 103.1, 106.1, 111.8, 107.9, 98.3, 104.65, 101.3, 95.35, 96.5, 100.9, 90.6, 100.7, 95.0, 106.25, 115.4, 113.2, 111.1, 111.55, 103.6, 111.2, 108.9, 112.1, 109.2, 108.0, 107.0, 113.2, 112.9, 111.4, 110.4, 110.4, 109.6, 111.9, 113.4, 111.1, 116.7, 110.3, 107.15, 109.7, 107.4, 112.6, 115.5, 107.55, 115.3, 109.9, 109.6, 109.3, 108.0, 109.5, 110.7, 114.6, 113.6, 114.6, 117.2, 104.3, 108.6, 110.5, 111.6, 114.1, 112.4, 108.5, 111.4, 116.2, 118.6, 116.8, 115.5, 109.75, 113.1, 118.4, 114.3, 119.0, 115.0, 113.15, 115.1, 110.7, 116.9, 108.2, 109.4, 110.3, 115.7, 107.1, 110.9, 99.4, 116.2, 115.75, 112.7, 100.1, 100.4, 111.1, 108.6, 104.75, 107.4, 96.4, 108.7, 106.3, 108.5, 104.3, 106.5, 109.75, 106.5, 114.6, 110.15, 110.3, 105.4, 110.2, 109.2, 107.15, 104.4, 108.9, 104.65, 107.8, 108.5, 110.2, 110.7, 105.3, 101.3, 114.25, 112.4, 110.2, 98.9, 108.2, 111.5, 114.6, 109.95, 102.7, 106.8, 106.2, 107.9, 101.5, 110.45, 110.0, 103.4, 110.2, 109.2, 106.65, 105.4, 107.5, 107.5, 111.3, 112.25, 110.9, 105.6, 115.8, 116.6, 113.2, 110.7, 106.8]


# plt.plot(runningAvg(averageVector([alpha001_1, alpha001_2, alpha001_3, alpha001_4, alpha001_5, alpha001_6])), color='k')
# plt.plot(runningAvg(averageVector([alpha0002_1, alpha0002_2, alpha0002_3, alpha0002_5, alpha0002_6])), color='b')
plt.plot(runningAvg(averageVector([v_1, v_3])), color='b')
plt.plot(runningAvg(averageVector([d_1, d_2, d_3])), color='y')
# plt.plot(runningAvg(averageVector([alpha002_1, alpha002_2, alpha002_3, alpha002_4])), color='y')
# plt.plot(runningAvg(averageVector([eps9995_1, eps9995_2, eps9995_3])), color='k')
# plt.plot(runningAvg(averageVector([eps9999_1, eps9999_2, eps9999_3])), color='y')
plt.show()


'''
grep asked trainQ.01_1 |  awk -F ' ' '{print $2}' | awk NF=NF RS= OFS=", "
'''
